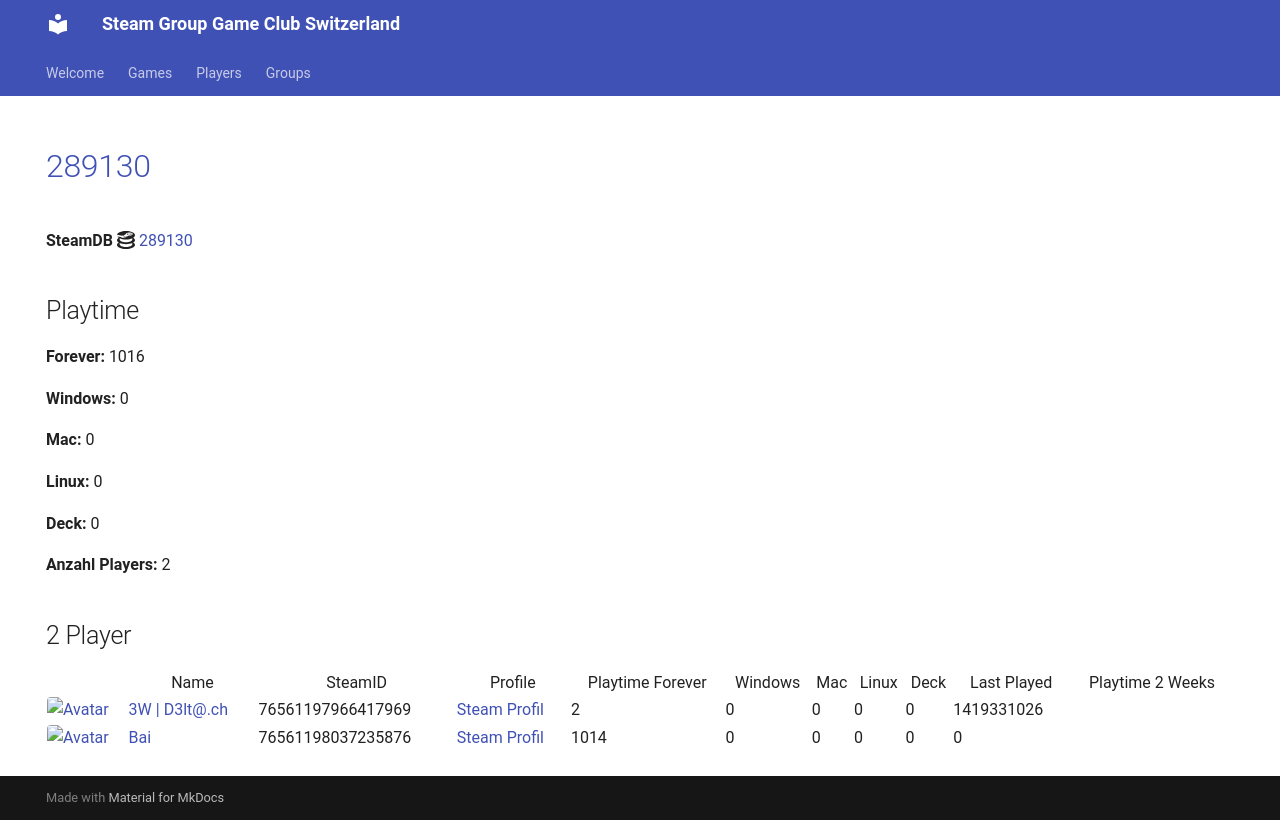

repository: Game-Club-Switzerland/steam.gameclub.ch · page: game/289130/index.html · generator: mkdocs

---
hide:
  - navigation
  - toc
---
# <a href="https://store.steampowered.com/app/289130">289130</a>

**SteamDB :simple-steamdb:** <a href="https://steamdb.info/app/289130">289130</a>

## Playtime

**Forever:** 1016

**Windows:** 0

**Mac:** 0

**Linux:** 0

**Deck:** 0

**Anzahl Players:** 2
## 2 Player

<table id="charts-table" class="display" style="width:100%">
            <thead>
                <tr>
                    <th></th>
                    <th>Name</th>
                    <th>SteamID</th>
                    <th>Profile</th>
                    <th>Playtime Forever</th>
                    <th>Windows</th>
                    <th>Mac</th>
                    <th>Linux</th>
                    <th>Deck</th>
                    <th>Last Played</th>
                    <th>Playtime 2 Weeks</th>
                </tr>
            </thead>
            <tbody>
        <tr>
<td><a href="/player/76561197966417969" target="_blank" title="3W | D3lt@.ch"><img src="https://avatars.steamstatic.com/363ea361fc7ff2a14a2a780a5e15e66cee03e434_full.jpg" alt="Avatar" style="width:48px;height:48px;border-radius:4px;"></a></td><td><a href="/player/76561197966417969" target="_blank" title="3W | D3lt@.ch">3W | D3lt@.ch</a></td><td>76561197966417969</td><td><a href="https://steamcommunity.com/id/3wd3lta/" target="_blank">Steam Profil</a></td><td>2</td><td>0</td><td>0</td><td>0</td><td>0</td><td>1419331026</td><td></td></tr>
<tr>
<td><a href="/player/76561198037235876" target="_blank" title="Bai"><img src="https://avatars.steamstatic.com/ff66d7ecdb46a2149b8a34f896885c36a533e130_full.jpg" alt="Avatar" style="width:48px;height:48px;border-radius:4px;"></a></td><td><a href="/player/76561198037235876" target="_blank" title="Bai">Bai</a></td><td>76561198037235876</td><td><a href="https://steamcommunity.com/profiles/76561198037235876/" target="_blank">Steam Profil</a></td><td>1014</td><td>0</td><td>0</td><td>0</td><td>0</td><td>0</td><td></td></tr>
</tbody>
</table>
